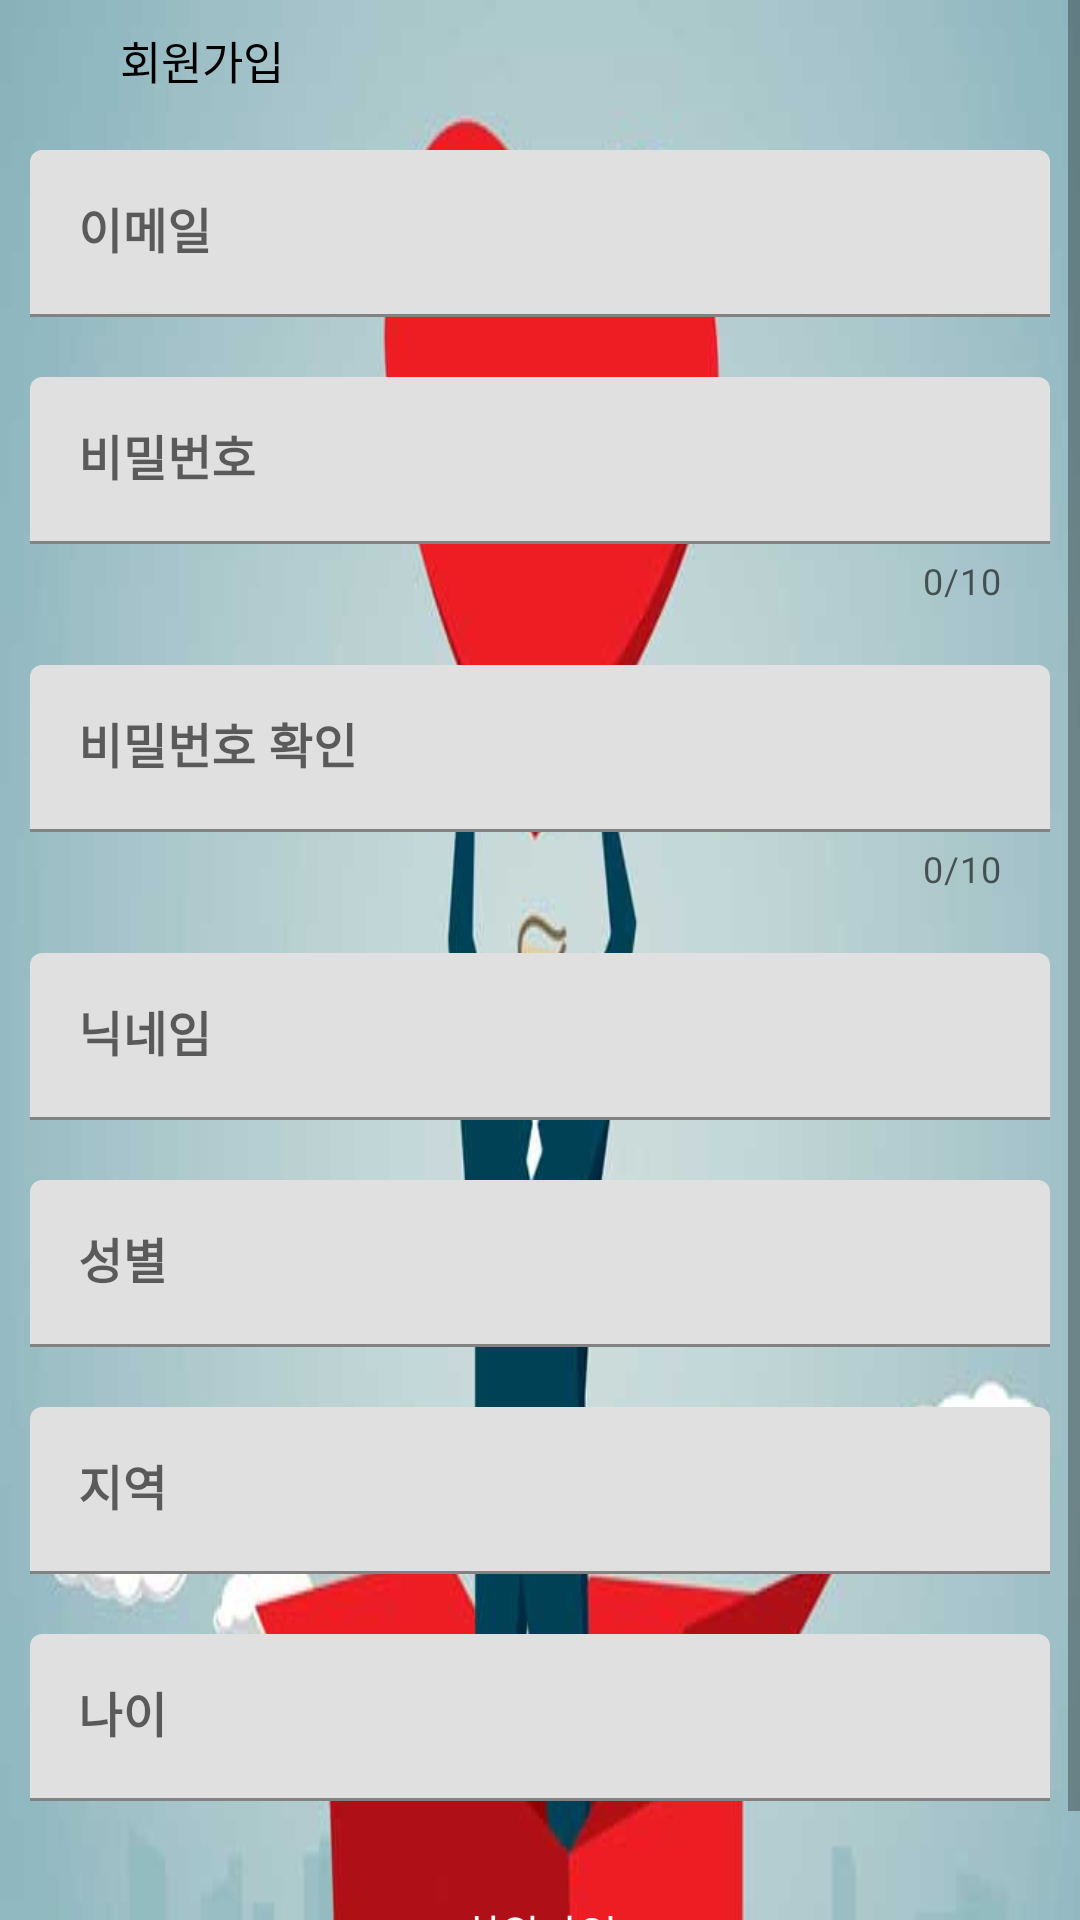

Android layout source for this screen:
<!-- AndroidManifest.xml: application theme Theme.SogatingApp_Final -->
<!-- res/layout/activity_join.xml -->
<?xml version="1.0" encoding="utf-8"?>
<androidx.constraintlayout.widget.ConstraintLayout xmlns:android="http://schemas.android.com/apk/res/android"
    xmlns:app="http://schemas.android.com/apk/res-auto"
    xmlns:tools="http://schemas.android.com/tools"
    android:layout_width="match_parent"
    android:layout_height="match_parent"
    android:background="@drawable/heart"
    tools:context=".auth.JoinActivity">

    <ScrollView
        android:layout_width="match_parent"
        android:layout_height="match_parent">

        <LinearLayout
            android:layout_width="match_parent"
            android:layout_height="match_parent"
            android:orientation="vertical"
            android:scrollbars="vertical">

            <LinearLayout
                android:layout_width="match_parent"
                android:layout_height="wrap_content"
                android:orientation="horizontal">

                <ImageView
                    android:layout_width="20dp"
                    android:layout_height="20dp"
                    android:layout_margin="10dp"
                    android:src="@drawable/profile_img" />

                <TextView
                    android:layout_width="match_parent"
                    android:layout_height="wrap_content"
                    android:layout_gravity="center"
                    android:text="회원가입"
                    android:textColor="@color/black"
                    android:textSize="15sp" />
            </LinearLayout>

            <com.google.android.material.textfield.TextInputLayout
                android:layout_width="match_parent"
                android:layout_height="match_parent"
                android:layout_margin="10dp">

                <com.google.android.material.textfield.TextInputEditText
                    android:id="@+id/emailArea"
                    android:layout_width="match_parent"
                    android:layout_height="wrap_content"
                    android:textStyle="bold"
                    android:hint="이메일" />

            </com.google.android.material.textfield.TextInputLayout>

            <com.google.android.material.textfield.TextInputLayout
                android:layout_width="match_parent"
                android:layout_height="match_parent"
                android:layout_margin="10dp"
                app:counterEnabled="true"
                app:counterMaxLength="10">

                <com.google.android.material.textfield.TextInputEditText
                    android:id="@+id/passwordArea"
                    android:layout_width="match_parent"
                    android:layout_height="wrap_content"
                    android:textStyle="bold"
                    android:hint="비밀번호" />

            </com.google.android.material.textfield.TextInputLayout>

            <com.google.android.material.textfield.TextInputLayout
                android:layout_width="match_parent"
                android:layout_height="match_parent"
                android:layout_margin="10dp"
                app:counterEnabled="true"
                app:counterMaxLength="10">

                <com.google.android.material.textfield.TextInputEditText
                    android:id="@+id/passwordCheckArea"
                    android:layout_width="match_parent"
                    android:layout_height="wrap_content"
                    android:textStyle="bold"
                    android:hint="비밀번호 확인" />

            </com.google.android.material.textfield.TextInputLayout>

            <com.google.android.material.textfield.TextInputLayout
                android:layout_width="match_parent"
                android:layout_height="match_parent"
                android:layout_margin="10dp">

                <com.google.android.material.textfield.TextInputEditText
                    android:id="@+id/nicknameArea"
                    android:layout_width="match_parent"
                    android:layout_height="wrap_content"
                    android:textStyle="bold"
                    android:hint="닉네임" />

            </com.google.android.material.textfield.TextInputLayout>

            <com.google.android.material.textfield.TextInputLayout
                android:layout_width="match_parent"
                android:layout_height="match_parent"
                android:layout_margin="10dp">

                <com.google.android.material.textfield.TextInputEditText
                    android:id="@+id/genderArea"
                    android:layout_width="match_parent"
                    android:layout_height="wrap_content"
                    android:textStyle="bold"
                    android:hint="성별" />

            </com.google.android.material.textfield.TextInputLayout>

            <com.google.android.material.textfield.TextInputLayout
                android:layout_width="match_parent"
                android:layout_height="match_parent"
                android:layout_margin="10dp">

                <com.google.android.material.textfield.TextInputEditText
                    android:id="@+id/locationArea"
                    android:layout_width="match_parent"
                    android:layout_height="wrap_content"
                    android:textStyle="bold"
                    android:hint="지역" />

            </com.google.android.material.textfield.TextInputLayout>

            <com.google.android.material.textfield.TextInputLayout
                android:layout_width="match_parent"
                android:layout_height="match_parent"
                android:layout_margin="10dp">

                <com.google.android.material.textfield.TextInputEditText
                    android:id="@+id/ageArea"
                    android:layout_width="match_parent"
                    android:layout_height="wrap_content"
                    android:textStyle="bold"
                    android:hint="나이" />

            </com.google.android.material.textfield.TextInputLayout>

            <Button
                android:id="@+id/registerBtn"
                android:layout_width="match_parent"
                android:layout_height="wrap_content"
                android:background="@drawable/button_round"
                android:textColor="@color/white"
                android:layout_margin="10dp"
                android:text="회원가입"/>

        </LinearLayout>



    </ScrollView>


</androidx.constraintlayout.widget.ConstraintLayout>
<!-- resources referenced by this layout -->
<resources>
  <color name="black">#FF000000</color>
  <color name="white">#FFFFFFFF</color>
  <!-- drawable heart: jpg bitmap (drawable, 14013 bytes) -->
  <style name="Theme.SogatingApp_Final" parent="Theme.MaterialComponents.DayNight.DarkActionBar">
          
          <item name="colorPrimary">@color/purple_500</item>
          <item name="colorPrimaryVariant">@color/purple_700</item>
          <item name="colorOnPrimary">@color/white</item>
          
          <item name="colorSecondary">@color/teal_200</item>
          <item name="colorSecondaryVariant">@color/teal_700</item>
          <item name="colorOnSecondary">@color/black</item>
          
          <item name="android:statusBarColor" tools:targetApi="l">?attr/colorPrimaryVariant</item>
          
          <item name="windowActionBar">false</item>
          <item name="windowNoTitle">true</item>
      </style>
  <color name="purple_500">#FF6200EE</color>
  <color name="purple_700">#FF775e</color>
  <color name="teal_200">#FF03DAC5</color>
  <color name="teal_700">#FF018786</color>
</resources>
